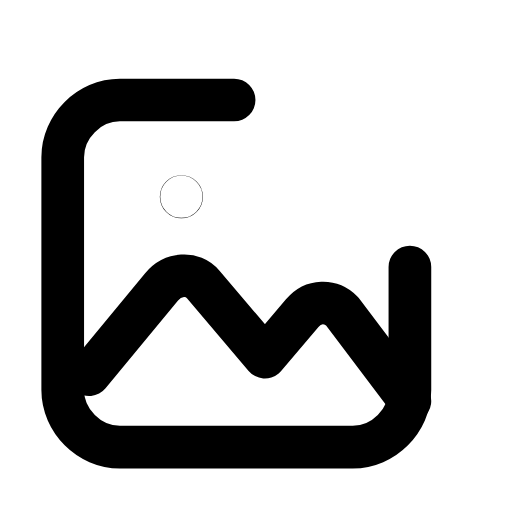
t = 0.00 s
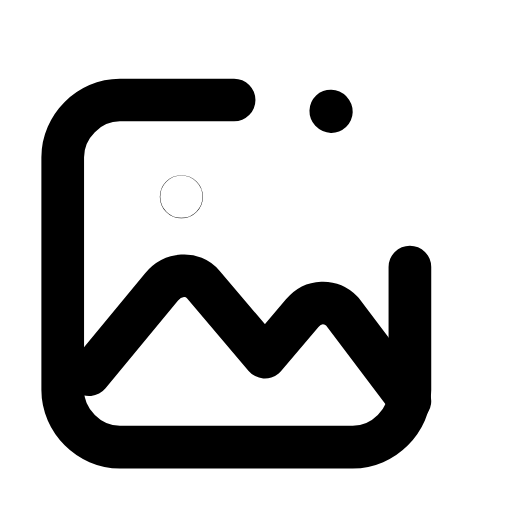
t = 0.27 s
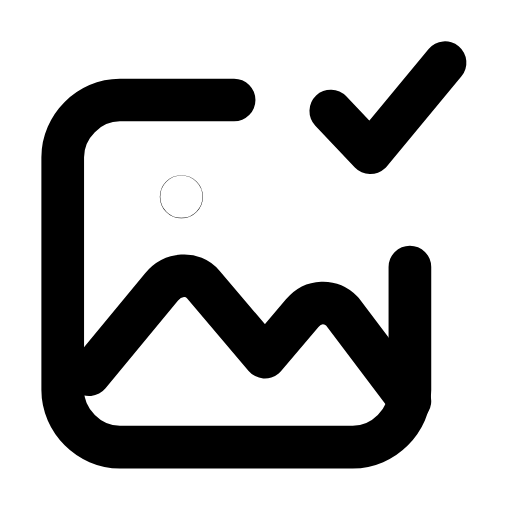
t = 0.59 s
t = 0.83 s: frame unchanged from t = 0.59 s, image omitted
t = 1.14 s: frame unchanged from t = 0.59 s, image omitted
t = 1.40 s: frame unchanged from t = 0.00 s, image omitted

The animated SVG that drew these frames (rendered in a browser with its animation timeline set to each time). Animation: 1 SMIL element (animate=1); one cycle of 1.70 s, repeats indefinitely.

<svg xmlns="http://www.w3.org/2000/svg" width="24" height="24" viewBox="0 0 24 24" fill="none"><g transform="translate(-0.356 0.157) scale(1.03)"><path stroke="currentColor" stroke-width="1.942" stroke-linecap="round" stroke-linejoin="round" fill="none" d="M11 4.4L5.8 4.4C4.4 4.4 3.2 5.6 3.2 7L3.2 17.6C3.2 19 4.4 20.2 5.8 20.2L16.4 20.2C17.8 20.2 19 19 19 17.6L19 12"></path><path stroke="currentColor" stroke-width="1.942" stroke-linecap="round" stroke-linejoin="round" fill="none" d="M4.4 16.9L7.7 12.9C8.2 12.3 9.1 12.2 9.6 12.8L12.4 16.1L14.1 14.1C14.6 13.5 15.4 13.5 15.9 14L19 18.1"></path><circle stroke="currentColor" stroke-width="1.942" stroke-linecap="round" stroke-linejoin="round" fill="none" cx="8.6" cy="8.8" r="0.01"></circle><path stroke="currentColor" stroke-width="1.942" stroke-linecap="round" stroke-linejoin="round" fill="none" pathLength="1" stroke-dasharray="1" d="M15.4 4.9L17.2 6.8L20.6 2.7"><animate attributeName="stroke-dashoffset" values="1;1;0;0;0;0;1;1;1" keyTimes="0;0.1575;0.3465;0.45;0.6;0.669;0.795;0.9;1" dur="1.7s" repeatCount="indefinite" calcMode="spline" keySplines="0.16 1 0.3 1;0.16 1 0.3 1;0.16 1 0.3 1;0.16 1 0.3 1;0.16 1 0.3 1;0.16 1 0.3 1;0.16 1 0.3 1;0.16 1 0.3 1"/></path></g></svg>
